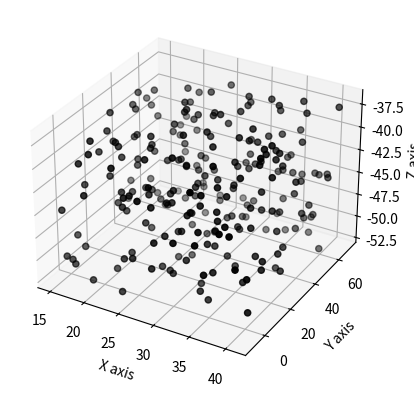

Recreate this plot in Python.
import numpy as np
import matplotlib.pyplot as plt
from mpl_toolkits.mplot3d import Axes3D

# Create the figure
fig = plt.figure()
ax = fig.add_subplot(111, projection='3d')

# Define the number of values
n = 250

# Create a lambda function to generate the random values in the given range
f = lambda minval, maxval, n: minval + (maxval - minval) * np.random.rand(n)

# Generate the values
x_vals = f(15, 41, n)
y_vals = f(-10, 70, n)
z_vals = f(-52, -37, n)

# Plot the values
ax.scatter(x_vals, y_vals, z_vals, c='k', marker='o')
ax.set_xlabel('X axis')
ax.set_ylabel('Y axis')
ax.set_zlabel('Z axis')

plt.show()




